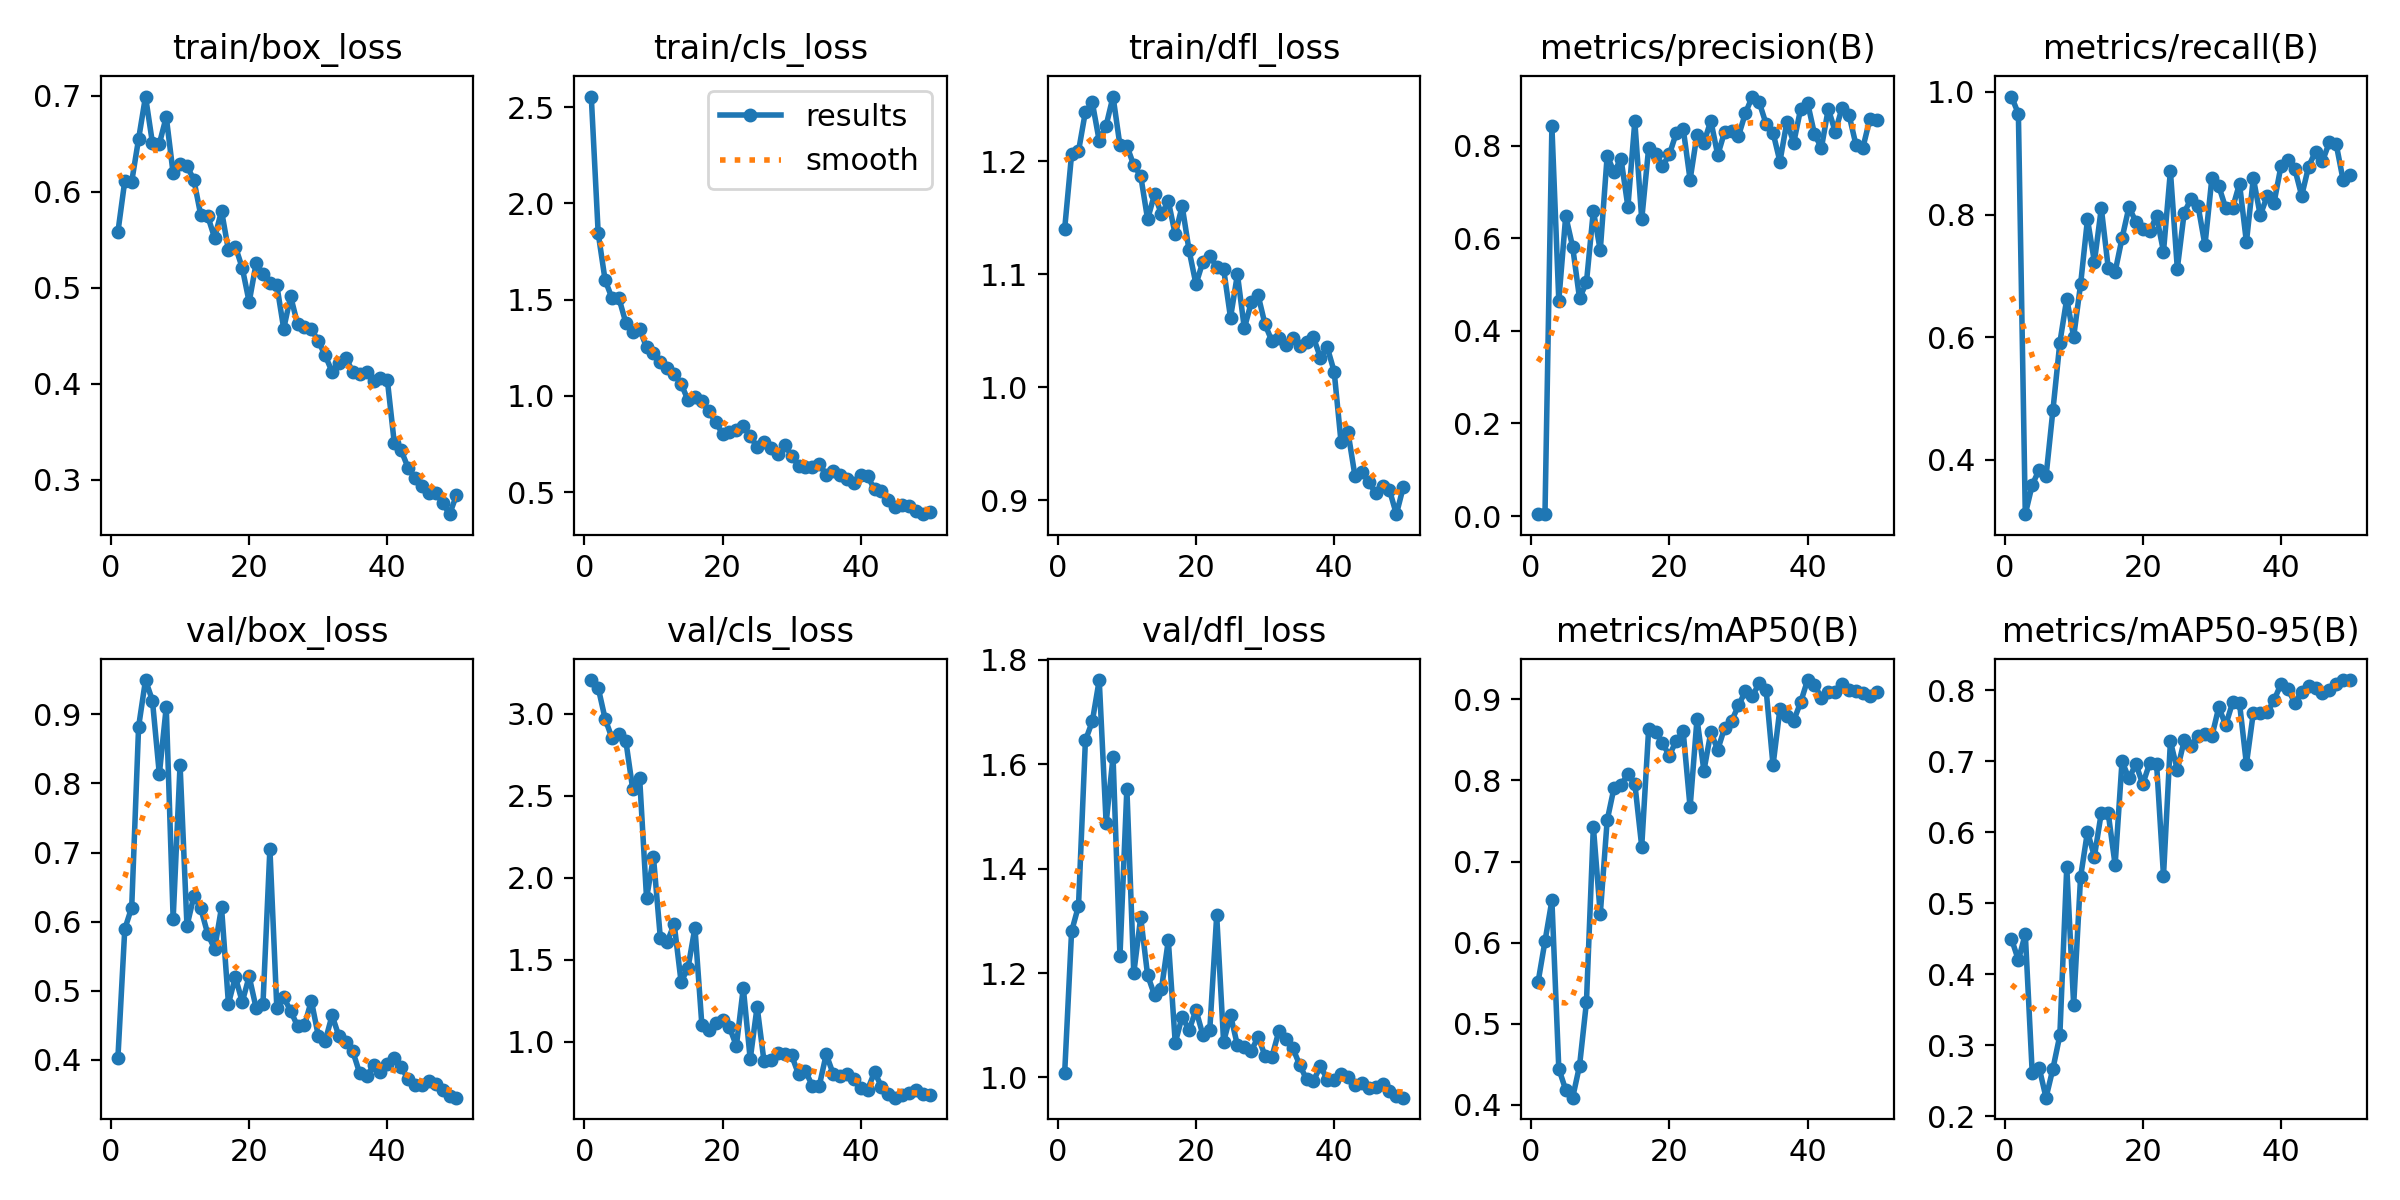

The file beside this chart, header and first rows:
epoch, time, train/box_loss, train/cls_loss, train/dfl_loss, metrics/precision(B), metrics/recall(B), metrics/mAP50(B), metrics/mAP50-95(B), val/box_loss, val/cls_loss, val/dfl_loss, lr/pg0, lr/pg1, lr/pg2
1, 4.981, 0.5576, 2.555, 1.14, 0.00441, 0.9925, 0.5515, 0.4499, 0.4023, 3.206, 1.009, 0.0003334, 0.0003334, 0.0003334
2, 9.578, 0.6112, 1.845, 1.206, 0.00409, 0.9645, 0.6018, 0.4198, 0.5894, 3.16, 1.28, 0.0006699, 0.0006699, 0.0006699
3, 14.19, 0.6103, 1.602, 1.209, 0.8413, 0.3115, 0.652, 0.4568, 0.6204, 2.971, 1.328, 0.0009924, 0.0009924, 0.0009924
4, 18.79, 0.6549, 1.508, 1.244, 0.4652, 0.359, 0.4447, 0.2616, 0.882, 2.852, 1.645, 0.001301, 0.001301, 0.001301
5, 23.24, 0.699, 1.508, 1.252, 0.648, 0.384, 0.4186, 0.2686, 0.9495, 2.875, 1.682, 0.001534, 0.001534, 0.001534
6, 27.71, 0.6508, 1.38, 1.218, 0.5815, 0.3731, 0.409, 0.2264, 0.9199, 2.836, 1.761, 0.001501, 0.001501, 0.001501
7, 33.25, 0.6497, 1.33, 1.232, 0.4701, 0.4813, 0.4482, 0.2672, 0.8134, 2.54, 1.487, 0.001468, 0.001468, 0.001468
8, 38.12, 0.6779, 1.347, 1.257, 0.5046, 0.5911, 0.5266, 0.3141, 0.9104, 2.608, 1.614, 0.001435, 0.001435, 0.001435
9, 42.73, 0.6189, 1.252, 1.214, 0.659, 0.6628, 0.7429, 0.5509, 0.604, 1.877, 1.232, 0.001402, 0.001402, 0.001402
10, 47.18, 0.6285, 1.225, 1.214, 0.5738, 0.6008, 0.6351, 0.3569, 0.8267, 2.126, 1.553, 0.001369, 0.001369, 0.001369
11, 51.64, 0.6268, 1.178, 1.197, 0.7782, 0.6861, 0.7508, 0.5368, 0.5938, 1.63, 1.2, 0.001335, 0.001335, 0.001335
12, 56.16, 0.6121, 1.144, 1.187, 0.7424, 0.7924, 0.7912, 0.6008, 0.637, 1.612, 1.306, 0.001302, 0.001302, 0.001302
13, 60.67, 0.5753, 1.111, 1.149, 0.7718, 0.7228, 0.7947, 0.5657, 0.6191, 1.718, 1.196, 0.001269, 0.001269, 0.001269
14, 65.1, 0.5745, 1.064, 1.171, 0.6677, 0.8105, 0.8074, 0.6273, 0.5824, 1.366, 1.158, 0.001236, 0.001236, 0.001236
15, 69.51, 0.5518, 0.9775, 1.153, 0.8522, 0.7135, 0.796, 0.6266, 0.5607, 1.452, 1.169, 0.001203, 0.001203, 0.001203
16, 73.91, 0.58, 0.9972, 1.165, 0.6405, 0.7068, 0.7185, 0.5538, 0.6208, 1.697, 1.263, 0.00117, 0.00117, 0.00117
17, 78.31, 0.539, 0.9734, 1.135, 0.7944, 0.7615, 0.863, 0.6998, 0.4814, 1.106, 1.066, 0.001136, 0.001136, 0.001136
18, 82.76, 0.5428, 0.9217, 1.16, 0.7824, 0.8122, 0.8599, 0.6756, 0.5199, 1.072, 1.116, 0.001103, 0.001103, 0.001103
19, 87.19, 0.5206, 0.8632, 1.121, 0.7553, 0.7884, 0.8457, 0.6959, 0.484, 1.118, 1.091, 0.00107, 0.00107, 0.00107
20, 91.67, 0.4849, 0.8041, 1.091, 0.7808, 0.7764, 0.8305, 0.6675, 0.5207, 1.132, 1.129, 0.001037, 0.001037, 0.001037
21, 96.09, 0.5252, 0.8114, 1.111, 0.827, 0.7737, 0.8491, 0.6972, 0.4754, 1.089, 1.081, 0.001004, 0.001004, 0.001004
22, 100.5, 0.5144, 0.8256, 1.117, 0.8367, 0.797, 0.8603, 0.6957, 0.4816, 0.9759, 1.091, 0.0009706, 0.0009706, 0.0009706
23, 105.2, 0.505, 0.8434, 1.106, 0.7263, 0.7398, 0.7667, 0.5386, 0.7054, 1.33, 1.31, 0.0009374, 0.0009374, 0.0009374
24, 110.1, 0.5025, 0.7943, 1.105, 0.8236, 0.871, 0.8758, 0.7278, 0.4757, 0.8947, 1.068, 0.0009043, 0.0009043, 0.0009043
25, 114.6, 0.4572, 0.7325, 1.062, 0.8064, 0.7119, 0.8118, 0.6877, 0.4904, 1.215, 1.119, 0.0008711, 0.0008711, 0.0008711
26, 118.9, 0.4911, 0.7601, 1.1, 0.8536, 0.8034, 0.8593, 0.7291, 0.4709, 0.8806, 1.062, 0.0008379, 0.0008379, 0.0008379
27, 123.4, 0.462, 0.7298, 1.052, 0.7795, 0.8259, 0.8377, 0.7217, 0.4491, 0.8887, 1.058, 0.0008048, 0.0008048, 0.0008048
28, 127.9, 0.4587, 0.6968, 1.075, 0.8297, 0.8144, 0.8649, 0.7355, 0.4502, 0.9345, 1.051, 0.0007716, 0.0007716, 0.0007716
29, 132.3, 0.457, 0.7454, 1.081, 0.8307, 0.7503, 0.873, 0.7384, 0.4856, 0.9249, 1.078, 0.0007384, 0.0007384, 0.0007384
30, 136.7, 0.4442, 0.6887, 1.056, 0.8206, 0.8592, 0.8923, 0.7347, 0.4352, 0.9173, 1.041, 0.0007053, 0.0007053, 0.0007053
31, 141.1, 0.4295, 0.6381, 1.041, 0.8697, 0.8465, 0.9097, 0.7759, 0.4272, 0.8021, 1.04, 0.0006721, 0.0006721, 0.0006721
32, 145.7, 0.4123, 0.6336, 1.044, 0.9058, 0.8109, 0.9036, 0.7506, 0.4645, 0.8214, 1.089, 0.000639, 0.000639, 0.000639
33, 150.1, 0.4217, 0.6312, 1.037, 0.8935, 0.8109, 0.9199, 0.7825, 0.434, 0.7322, 1.074, 0.0006058, 0.0006058, 0.0006058
34, 154.5, 0.4272, 0.6467, 1.044, 0.8467, 0.8505, 0.9118, 0.7816, 0.4259, 0.7334, 1.057, 0.0005726, 0.0005726, 0.0005726
35, 159, 0.4118, 0.5913, 1.036, 0.8279, 0.7551, 0.8185, 0.6958, 0.4123, 0.9242, 1.024, 0.0005395, 0.0005395, 0.0005395
36, 163.5, 0.4101, 0.6111, 1.04, 0.7655, 0.8596, 0.8881, 0.7681, 0.3806, 0.8062, 0.9966, 0.0005063, 0.0005063, 0.0005063
37, 167.9, 0.4121, 0.5906, 1.044, 0.8506, 0.7989, 0.8798, 0.7679, 0.3763, 0.7915, 0.9927, 0.0004731, 0.0004731, 0.0004731
38, 172.5, 0.4025, 0.5697, 1.026, 0.8064, 0.83, 0.8737, 0.7686, 0.3921, 0.8063, 1.022, 0.00044, 0.00044, 0.00044
39, 177.3, 0.4061, 0.5458, 1.035, 0.8793, 0.8195, 0.8963, 0.7858, 0.3826, 0.7737, 0.9961, 0.0004068, 0.0004068, 0.0004068
40, 182, 0.4036, 0.5886, 1.014, 0.8924, 0.879, 0.9236, 0.8084, 0.3946, 0.7172, 0.9947, 0.0003736, 0.0003736, 0.0003736
41, 188.8, 0.3382, 0.5822, 0.951, 0.8248, 0.8894, 0.9178, 0.801, 0.4034, 0.7098, 1.006, 0.0003405, 0.0003405, 0.0003405
42, 193.2, 0.3305, 0.5149, 0.9602, 0.7949, 0.8745, 0.9018, 0.7823, 0.3896, 0.8172, 1.001, 0.0003073, 0.0003073, 0.0003073
43, 198.1, 0.3124, 0.5044, 0.9217, 0.8794, 0.8308, 0.9094, 0.7971, 0.3725, 0.7254, 0.986, 0.0002742, 0.0002742, 0.0002742
44, 202.6, 0.3017, 0.4602, 0.925, 0.8301, 0.8784, 0.9095, 0.8056, 0.3637, 0.6847, 0.9897, 0.000241, 0.000241, 0.000241
45, 206.9, 0.2935, 0.4244, 0.916, 0.8816, 0.9027, 0.9183, 0.8034, 0.3635, 0.66, 0.9804, 0.0002078, 0.0002078, 0.0002078
46, 211.4, 0.286, 0.4355, 0.906, 0.866, 0.887, 0.9112, 0.7959, 0.3699, 0.6764, 0.9808, 0.0001747, 0.0001747, 0.0001747
47, 215.8, 0.2859, 0.4303, 0.9123, 0.8018, 0.9178, 0.9103, 0.8, 0.3656, 0.6884, 0.988, 0.0001415, 0.0001415, 0.0001415
48, 220.2, 0.2757, 0.4028, 0.9089, 0.795, 0.9144, 0.9082, 0.8079, 0.3563, 0.7073, 0.9741, 0.0001083, 0.0001083, 0.0001083
49, 224.6, 0.2641, 0.3862, 0.8874, 0.8565, 0.856, 0.9044, 0.8141, 0.3482, 0.6819, 0.9641, 7.51817e-05, 7.51817e-05, 7.51817e-05
50, 229, 0.2837, 0.396, 0.9114, 0.8553, 0.8639, 0.9083, 0.8141, 0.3454, 0.6786, 0.9613, 4.20188e-05, 4.20188e-05, 4.20188e-05
